Run: headless pygame with SDL's dummy video driver; simulated clock (each Clock.tick advances the game by its frame time, no real sleeping); random seed 0; keys injected as events and as key.get_pressed() state; no mouse input.
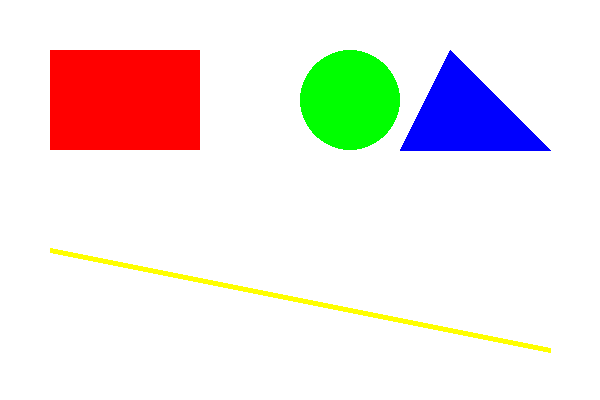
Frame 1 of 4 · flips 1–60 · no input
Frame 2 of 4 · flips 61–180 · tapped SPACE, RETURN · held RIGHT (→), D · screen unchanged from frame 1, image omitted
Frame 3 of 4 · flips 181–300 · held DOWN (↓), S · screen unchanged from frame 2, image omitted
Frame 4 of 4 · flips 301–420 · held LEFT (←), A, UP (↑), W · screen unchanged from frame 3, image omitted

The pygame program that drew these frames:

import pygame

# Inisialisasi pygame
pygame.init()

# Ukuran window
width = 600
height = 400
screen = pygame.display.set_mode((width, height))
pygame.display.set_caption("Pewarnaan Objek")

# Warna RGB
WHITE = (255, 255, 255)
RED = (255, 0, 0)
GREEN = (0, 255, 0)
BLUE = (0, 0, 255)
YELLOW = (255, 255, 0)

running = True
while running:
    screen.fill(WHITE)

    # Membuat objek berwarna
    pygame.draw.rect(screen, RED, (50, 50, 150, 100))
    pygame.draw.circle(screen, GREEN, (350, 100), 50)
    pygame.draw.polygon(screen, BLUE, [(450, 50), (550, 150), (400, 150)])
    pygame.draw.line(screen, YELLOW, (50, 250), (550, 350), 5)

    pygame.display.update()

    for event in pygame.event.get():
        if event.type == pygame.QUIT:
            running = False

pygame.quit()
